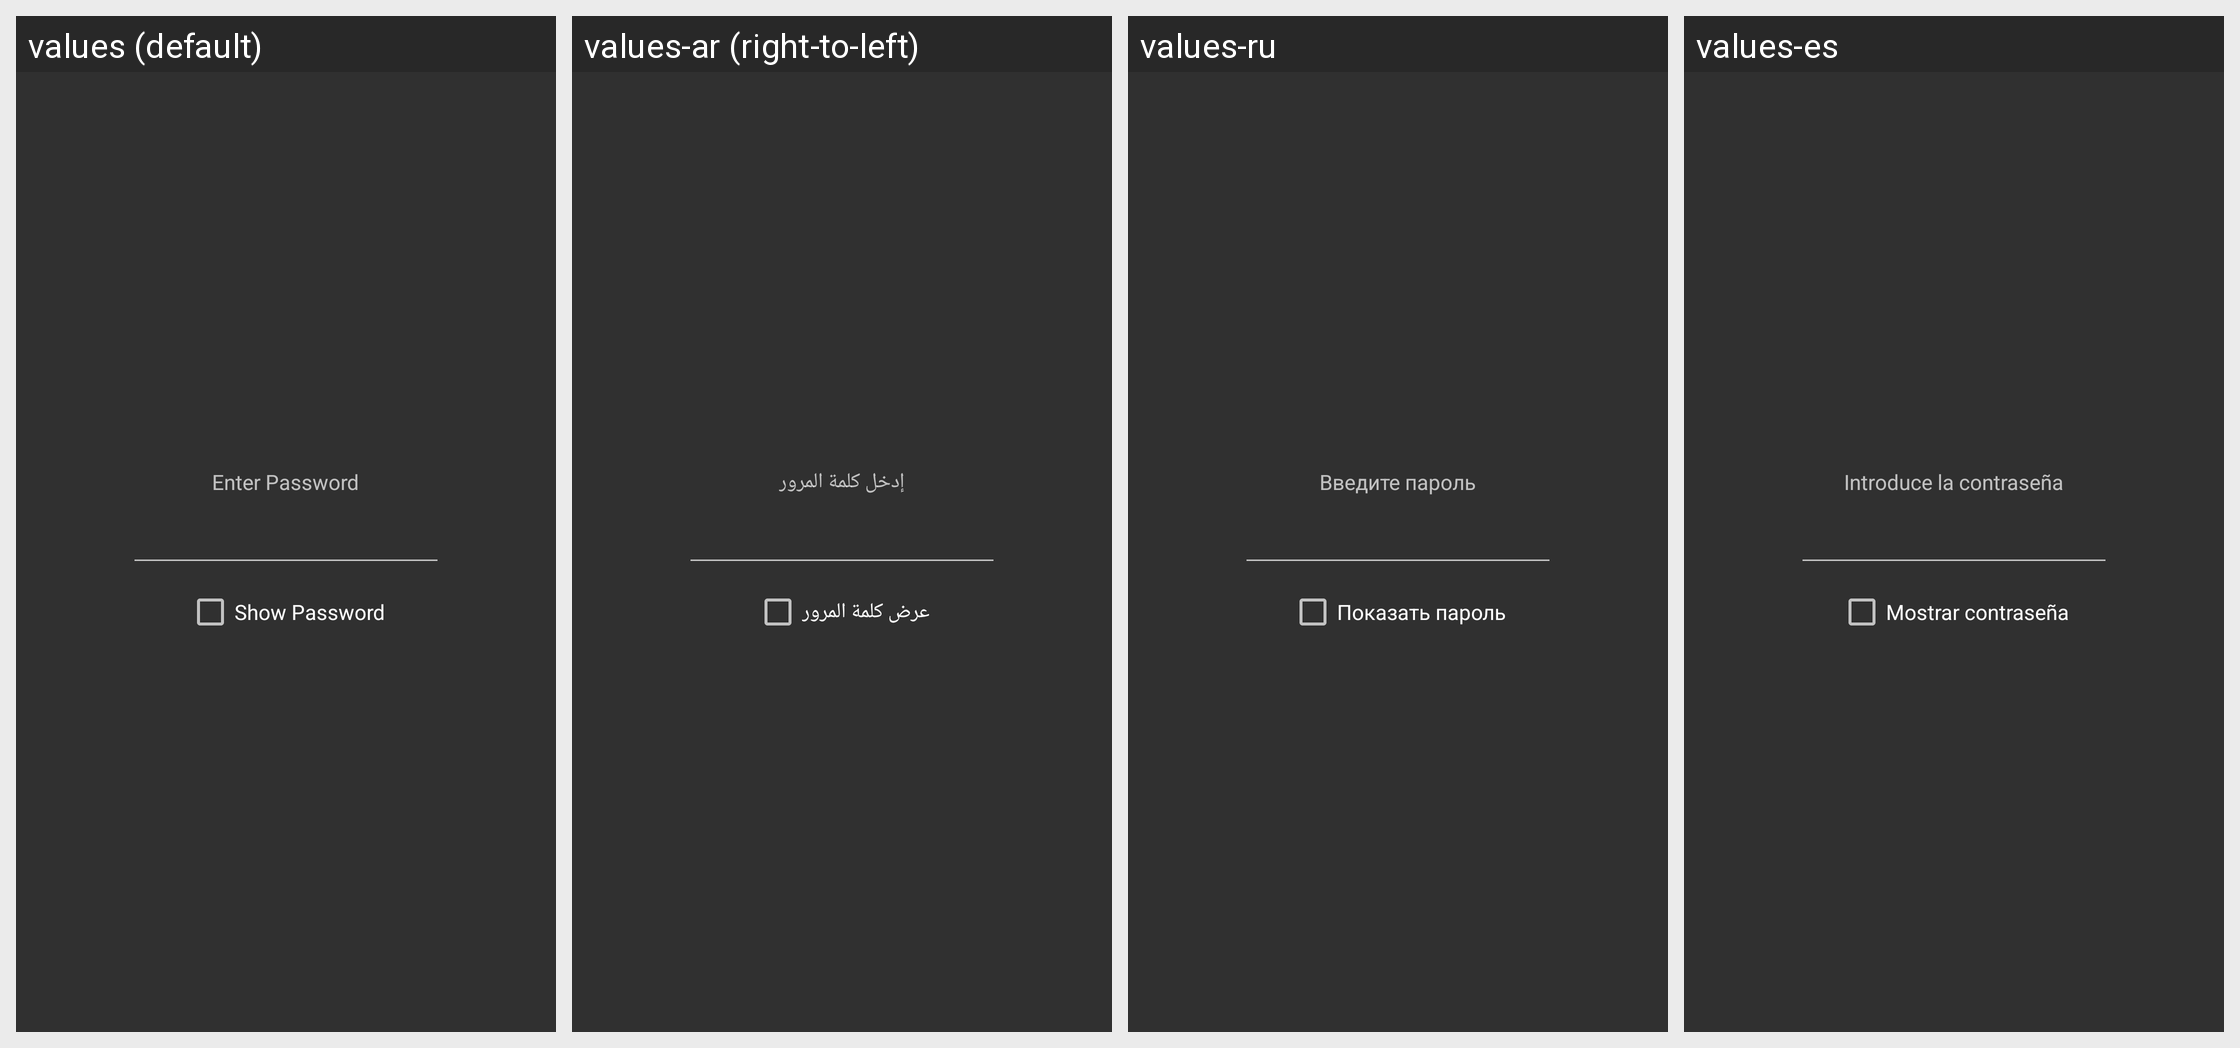

Strings drawn on this Android screen and how each of the app's shown locales translates them:
Android screen res/layout/prompt_password.xml rendered under 4 locales, left to right: values (default), values-ar (right-to-left), values-ru, values-es. Device: Nexus 5 (rendered at 1080×1920; each locale shown at half size, 540×960, under a caption strip naming it); theme AppTheme.Dark.
Other locales in the repository, not shown: values-ca, values-cs, values-da, values-de, values-el, values-fa, values-fr, values-he, values-hi, values-hr, values-hu, values-it, values-iw, values-ja, values-ka, values-ko, values-nb, values-nl, values-pl, values-pt, values-pt-rBR, values-ro, values-sk, values-sv, values-th, values-to, values-tr, values-uk, values-zh, values-zh-rCN.
Strings drawn on this screen, with the default value and each locale's value (text and hints the layout hard-codes, and strings that could not be matched under every locale, appear in the picture but are not listed):

s_prompt_password
  values: Enter Password
  values-ar: إدخل كلمة المرور
  values-ru: Введите пароль
  values-es: Introduce la contraseña

s_show_password
  values: Show Password
  values-ar: عرض كلمة المرور
  values-ru: Показать пароль
  values-es: Mostrar contraseña
